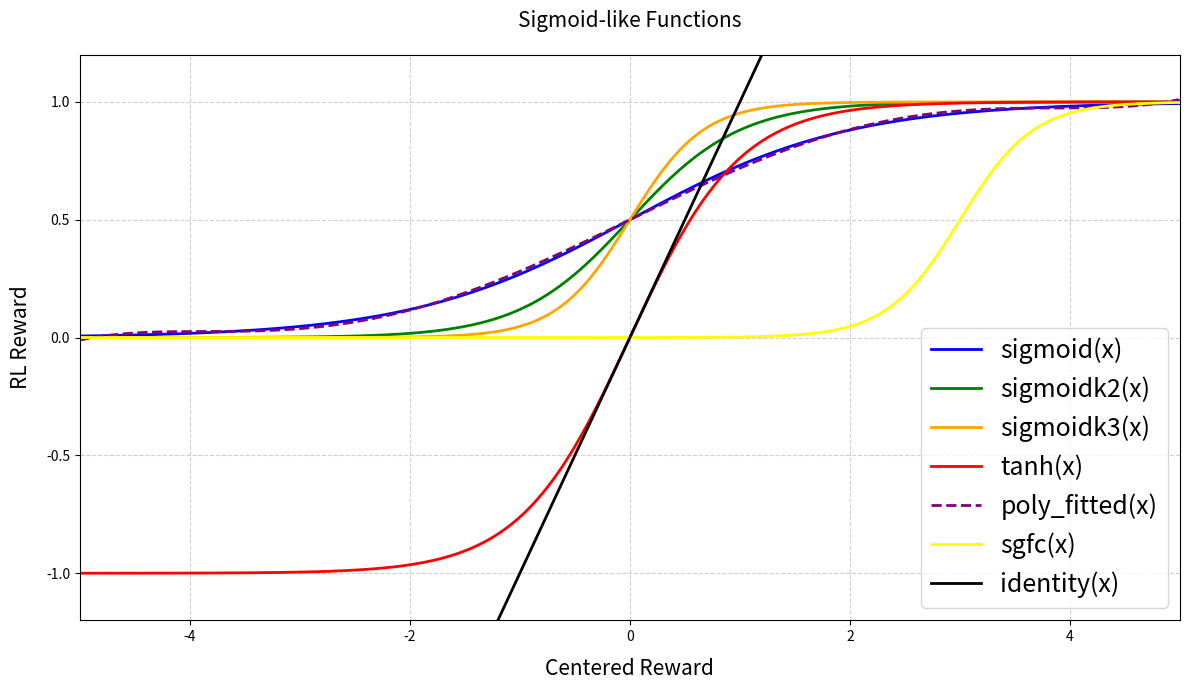

Python code for this plot:
import numpy as np
import matplotlib.pyplot as plt
from scipy.optimize import curve_fit

# 定义 Sigmoid 函数
def sigmoid(x):
    return 1 / (1 + np.exp(-x))

def sigmoidk2(x):
    return 1 / (1 + np.exp(-2*x))

def sigmoidk3(x):
    return 1 / (1 + np.exp(-3*x))

def identity(x):
    return x

def sgfc(x):
    """
    自定义函数：
    - x <= 0: 值为 0.5
    - 0 < x <= 2: 缓慢增长
    - 2 < x <= 3: 快速增长至 0.9
    - x > 3: 逐渐收敛到 1
    """
    return sigmoidk3(x-3)
    
# 定义 tanh 函数
def tanh(x):
    return np.tanh(x)

# 定义高阶多项式函数
def high_order_poly(x, a, b, c, d, e, f):
    return a * x**5 + b * x**4 + c * x**3 + d * x**2 + e * x + f

# 生成 Sigmoid 数据用于拟合
x_fit = np.linspace(-5, 5, 100)
y_fit = sigmoid(x_fit)

# 使用 curve_fit 进行多项式拟合
params, _ = curve_fit(high_order_poly, x_fit, y_fit)

# 定义新分段多项式函数
def poly_fitted(x):
    return np.piecewise(
        x,
        [x <= -5, (x > -5) & (x < 5), x >= 5],
        [0, lambda x: high_order_poly(x, *params), 1]
    )

# 生成数据
x = np.linspace(-5, 5, 500)
y_sigmoid = sigmoid(x)
y_sigmoidk2 = sigmoidk2(x)
y_sigmoidk3 = sigmoidk3(x)
y_tanh = tanh(x)
y_polyfitted = poly_fitted(x)
y_identity = identity(x)
y_sgfc = sgfc(x)

# 绘制图像
plt.figure(figsize=(12, 7))

# 绘制不同函数
plt.plot(x, y_sigmoid, label="sigmoid(x)", color="blue", linewidth=2)
plt.plot(x, y_sigmoidk2, label="sigmoidk2(x)", color="green", linewidth=2)
plt.plot(x, y_sigmoidk3, label="sigmoidk3(x)", color="orange", linewidth=2)
plt.plot(x, y_tanh, label="tanh(x)", color="red", linewidth=2)
plt.plot(x, y_polyfitted, label="poly_fitted(x)", color="purple", linestyle="--", linewidth=2)
plt.plot(x, y_sgfc, label='sgfc(x)', color='yellow', linewidth=2)
plt.plot(x, y_identity, label="identity(x)", color="black", linewidth=2)

# 添加标题和标签
plt.title("Sigmoid-like Functions", fontsize=15, pad=20)
plt.xlabel("Centered Reward", fontsize=15, labelpad=10)
plt.ylabel("RL Reward", fontsize=15, labelpad=10)

# 设置网格
plt.grid(True, linestyle="--", alpha=0.6)

# 设置图例
plt.legend(fontsize=18, loc='lower right')

# 设置坐标轴范围
plt.xlim(-5, 5)
plt.ylim(-1.2, 1.2)

# 调整布局
plt.tight_layout()

# 保存图像
plt.savefig('sigmoid_like_function.pdf', bbox_inches='tight')

# 显示图像
plt.show()